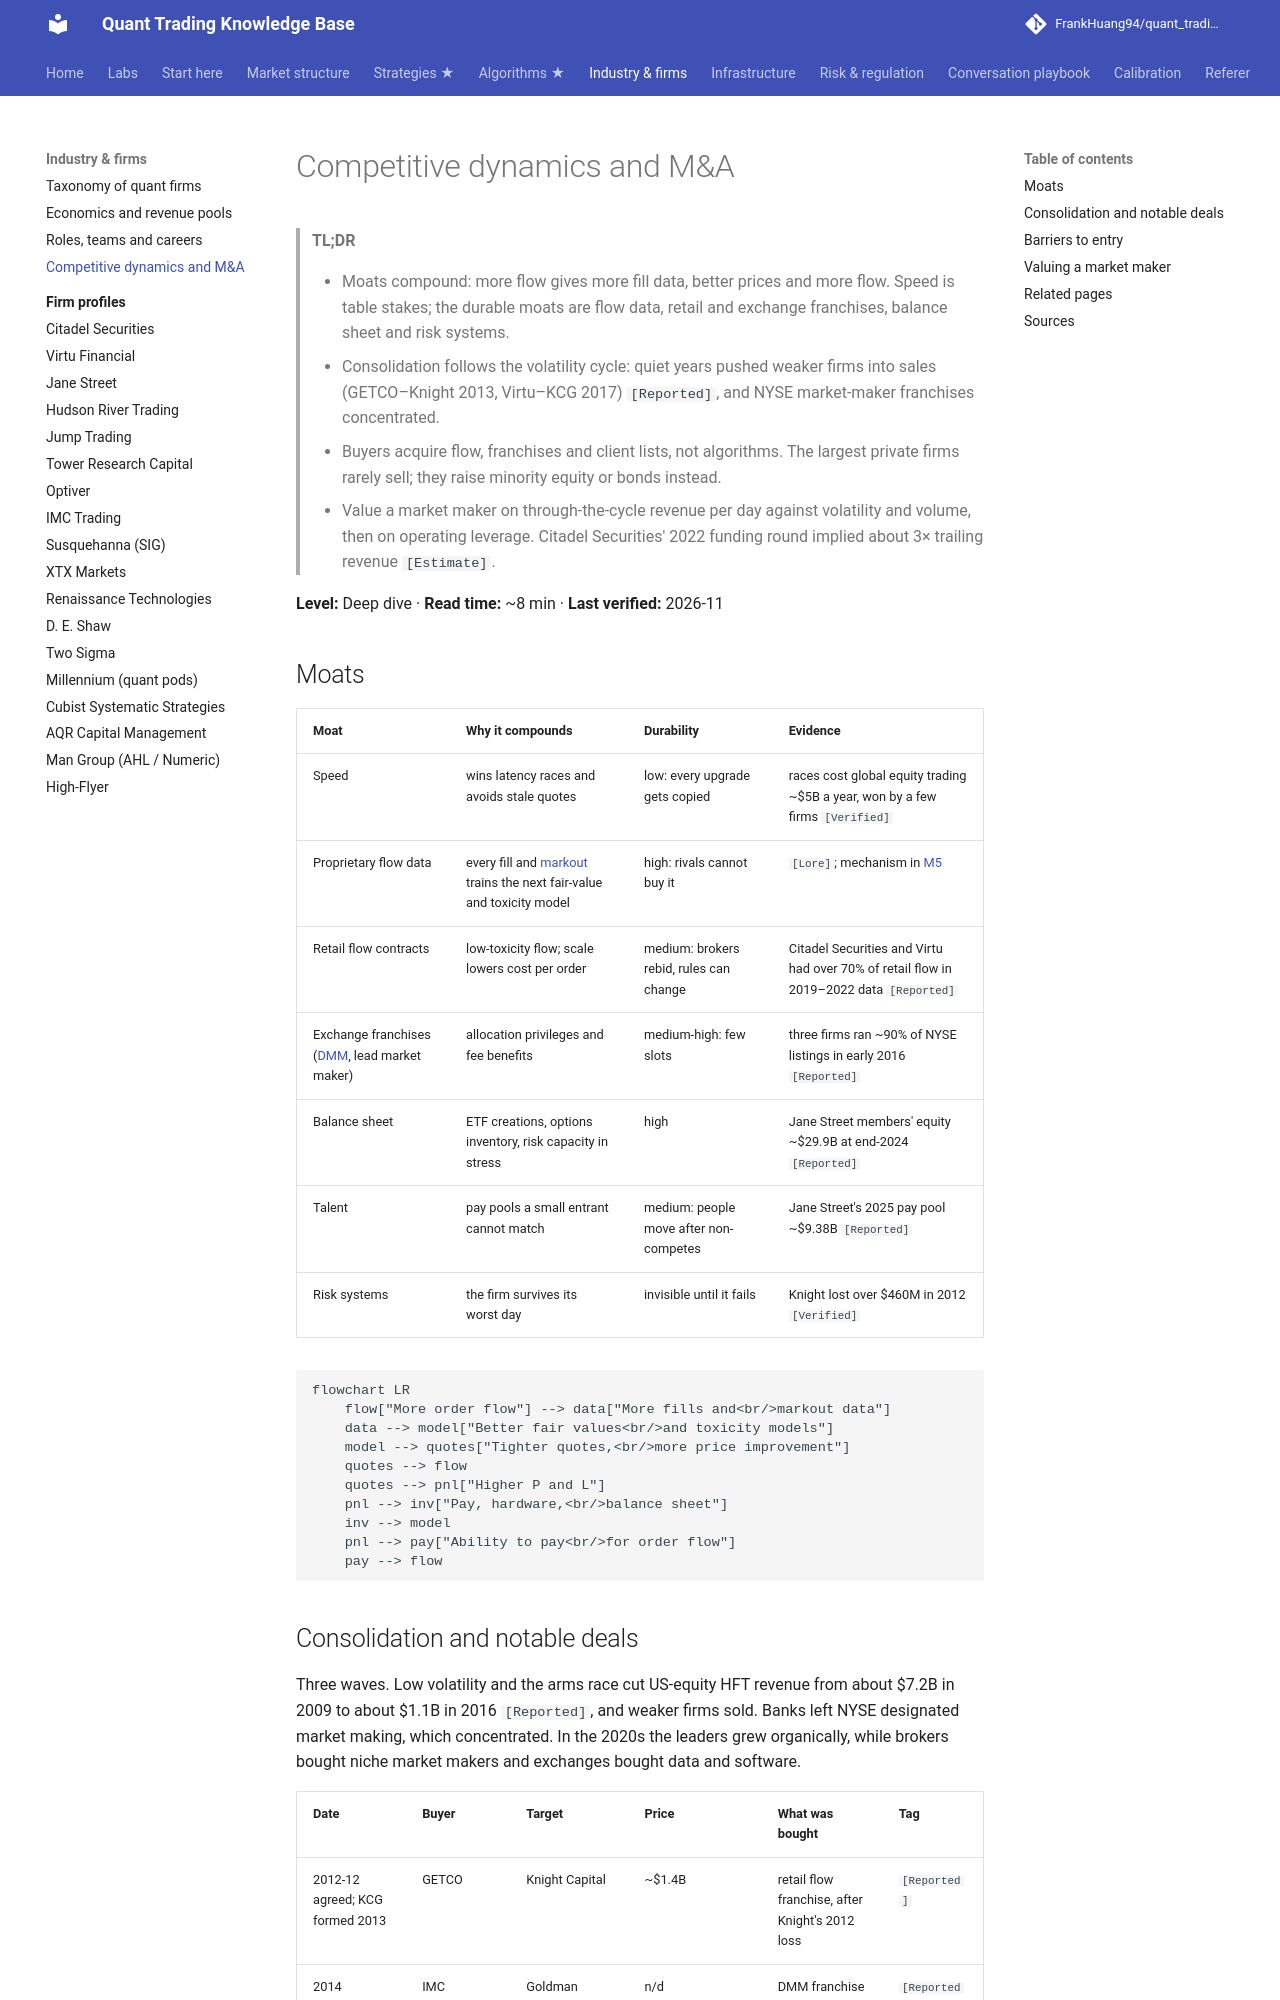

repository: FrankHuang94/quant_trading_claude · page: 04-industry-and-firms/competitive-dynamics-and-ma/index.html · generator: mkdocs

# Competitive dynamics and M&A

> **TL;DR**
>
> - Moats compound: more flow gives more fill data, better prices and more flow. Speed is table stakes; the durable moats are flow data, retail and exchange franchises, balance sheet and risk systems.
> - Consolidation follows the volatility cycle: quiet years pushed weaker firms into sales (GETCO–Knight 2013, Virtu–KCG 2017) `[Reported]`, and NYSE market-maker franchises concentrated.
> - Buyers acquire flow, franchises and client lists, not algorithms. The largest private firms rarely sell; they raise minority equity or bonds instead.
> - Value a market maker on through-the-cycle revenue per day against volatility and volume, then on operating leverage. Citadel Securities' 2022 funding round implied about 3× trailing revenue `[Estimate]`.

**Level:** Deep dive · **Read time:** ~8 min · **Last verified:** 2026-11

## Moats

| Moat | Why it compounds | Durability | Evidence |
|---|---|---|---|
| Speed | wins latency races and avoids stale quotes | low: every upgrade gets copied | races cost global equity trading ~\$5B a year, won by a few firms `[Verified]` |
| Proprietary flow data | every fill and [markout](../09-reference/glossary.md#markout) trains the next fair-value and toxicity model | high: rivals cannot buy it | `[Lore]`; mechanism in [M5](../03-algorithms/f-market-making-and-hft-algorithms/adverse-selection-and-markouts.md) |
| Retail flow contracts | low-toxicity flow; scale lowers cost per order | medium: brokers rebid, rules can change | Citadel Securities and Virtu had over 70% of retail flow in 2019–2022 data `[Reported]` |
| Exchange franchises ([DMM](../09-reference/glossary.md#designated-market-maker-dmm), lead market maker) | allocation privileges and fee benefits | medium-high: few slots | three firms ran ~90% of NYSE listings in early 2016 `[Reported]` |
| Balance sheet | ETF creations, options inventory, risk capacity in stress | high | Jane Street members' equity ~\$29.9B at end-2024 `[Reported]` |
| Talent | pay pools a small entrant cannot match | medium: people move after non-competes | Jane Street's 2025 pay pool ~\$9.38B `[Reported]` |
| Risk systems | the firm survives its worst day | invisible until it fails | Knight lost over \$460M in 2012 `[Verified]` |

```mermaid
flowchart LR
    flow["More order flow"] --> data["More fills and<br/>markout data"]
    data --> model["Better fair values<br/>and toxicity models"]
    model --> quotes["Tighter quotes,<br/>more price improvement"]
    quotes --> flow
    quotes --> pnl["Higher P and L"]
    pnl --> inv["Pay, hardware,<br/>balance sheet"]
    inv --> model
    pnl --> pay["Ability to pay<br/>for order flow"]
    pay --> flow
```
